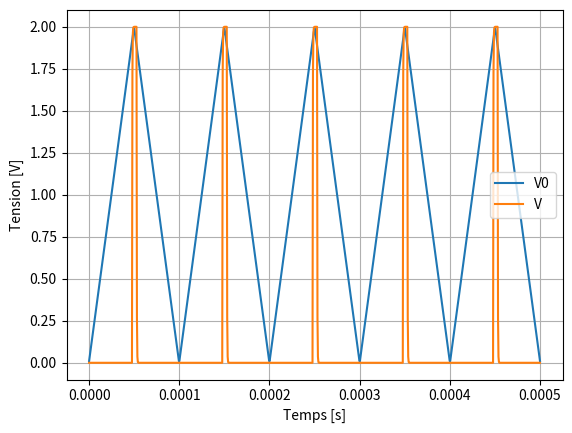

This figure's Python source:
import matplotlib.pyplot as plt
import numpy as np
from scipy import signal
from matplotlib.widgets import Slider

def simulate(T, R, C, Vcc, reverse):
    thau = R*C

    t = np.linspace(0, 5*T, 1000)
    V0 = np.tile(signal.windows.triang(1000/5), 5) * Vcc
    V = np.zeros_like(V0)

    t_i = 0

    charging = True
    starting_val = 0

    for i in range(1000):
        if V0[i] < reverse:
            if not charging:
                t_i = 0
                charging = True

            V[i] = Vcc * \
                np.exp((-(t[t_i] - thau * np.log(V[i-t_i-1]/Vcc)))/thau)

        else:
            if charging:
                t_i = 0
                charging = False

            V[i] = Vcc * (1 - np.exp(-(t[t_i] -
                                       thau * np.log(1 - V[i-t_i-1]/Vcc))/thau))

        t_i += 1

    return t, V, V0


def graph1():
    T = 1 * 10**-4
    R = 500
    C = 5 * 10**-10
    Vcc = 2
    reverse = 1.9 # Seuil de la diode en reverse

    t, V, V0 = simulate(T, R, C, Vcc, reverse)

    plt.plot(t, V0, label="V0")
    plt.plot(t, V, label="V")
    plt.xlabel("Temps [s]")
    plt.ylabel("Tension [V]")
    plt.legend()
    plt.grid()

    plt.show()


graph1()
